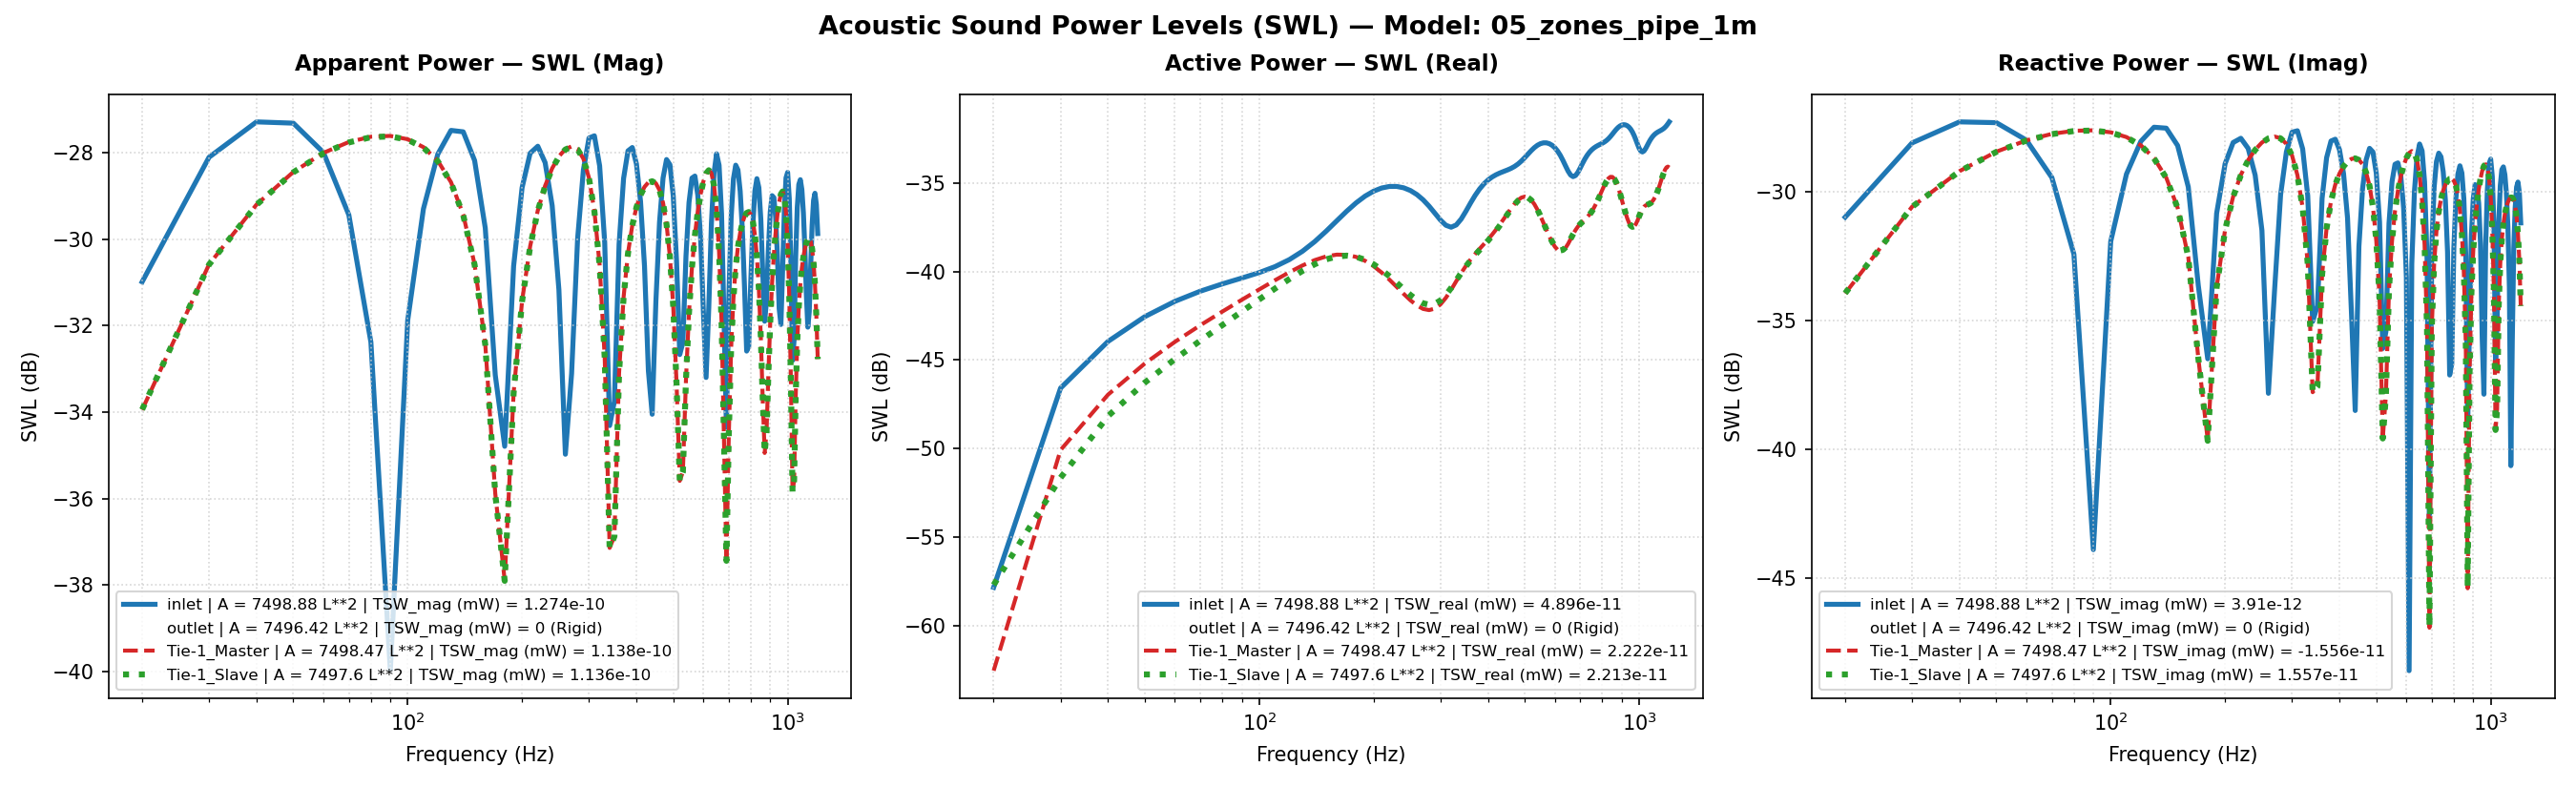

The table this chart was drawn from, first rows:
Freq(Hz), inlet | A = 7498.88 L**2 | TSW_real (mW)…, inlet | A = 7498.88 L**2 | TSW_imag (mW)…, inlet | A = 7498.88 L**2 | TSW_mag (mW) …, inlet | A = 7498.88 L**2 | TSW_real (mW)…, inlet | A = 7498.88 L**2 | TSW_imag (mW)…, inlet | A = 7498.88 L**2 | TSW_mag (mW) …, inlet | A = 7498.88 L**2 | P_rms (MPa), inlet | A = 7498.88 L**2 | V_mean (mm/s), inlet | A = 7498.88 L**2 | SPL (dB), outlet | A = 7496.42 L**2 | TSW_real (mW…, outlet | A = 7496.42 L**2 | TSW_imag (mW…, outlet | A = 7496.42 L**2 | TSW_mag (mW)…, outlet | A = 7496.42 L**2 | TSW_real (mW…, outlet | A = 7496.42 L**2 | TSW_imag (mW…, outlet | A = 7496.42 L**2 | TSW_mag (mW)…, outlet | A = 7496.42 L**2 | P_rms (MPa), outlet | A = 7496.42 L**2 | V_mean (mm/s…, outlet | A = 7496.42 L**2 | SPL (dB), Tie-1_Master | A = 7498.47 L**2 | TSW_re…, Tie-1_Master | A = 7498.47 L**2 | TSW_im…, Tie-1_Master | A = 7498.47 L**2 | TSW_ma…, Tie-1_Master | A = 7498.47 L**2 | TSW_re…, Tie-1_Master | A = 7498.47 L**2 | TSW_im…
20.0, 1.6427158327756398e-15, 7.961510624141409e-13, 7.96152757138021e-13, -57.84, -30.99, -30.99, 2.0282562524029212e-11, (2.213130519175793e-06+1.023244292618353…, 0.1219, 0.0, 0.0, 0.0, -210.0, -210.0, -210.0, 2.0944738845546354e-11, 0j, 0.4009, 5.564215169327891e-16, -4.026852232873022e-13, 4.0268560771257883e-13, -62.55, -33.95
30.0, 2.1938533188668895e-14, 1.5460082163949105e-12, 1.5461638672530939e-12, -46.59, -28.11, -28.11, 1.842517852051084e-11, (1.0300052093502798e-05+1.98698985462670…, -0.7124, 0.0, 0.0, 0.0, -210.0, -210.0, -210.0, 2.0664854420735418e-11, 0j, 0.284, 9.803903571298827e-15, -8.737285732450054e-13, 8.737835751660637e-13, -50.09, -30.59
40.0, 4.024857248895285e-14, 1.866110362110236e-12, 1.866544355530453e-12, -43.95, -27.29, -27.29, 1.590483778024086e-11, (2.0110981358503557e-05+2.39839757499688…, -1.99, 0.0, 0.0, 0.0, -210.0, -210.0, -210.0, 2.019987900910595e-11, 0j, 0.08638, 2.0148121793917414e-14, -1.2014375226731342e-12, 1.2016064529199152e-12, -46.96, -29.2
50.0, 5.555775819894122e-14, 1.853001679083609e-12, 1.8538343742585975e-12, -42.55, -27.32, -27.32, 1.2986948883701946e-11, (2.9702677138662227e-05+2.38154978602318…, -3.75, 0.0, 0.0, 0.0, -210.0, -210.0, -210.0, 1.9712966965127147e-11, 0j, -0.1256, 3.021902844389841e-14, -1.4294356692603847e-12, 1.4297550567261431e-12, -45.2, -28.45
60.0, 6.778061177914486e-14, 1.584482301347239e-12, 1.5859313902611922e-12, -41.69, -28, -28, 9.828673108866158e-12, (3.7912268474620484e-05+2.03643824413435…, -6.171, 0.0, 0.0, 0.0, -210.0, -210.0, -210.0, 1.9277034750109236e-11, 0j, -0.3198, 4.002813222186817e-14, -1.5819740961896886e-12, 1.5824804240129966e-12, -43.98, -28.01
70.0, 7.73629771378079e-14, 1.1343599963958459e-12, 1.1369950007167175e-12, -41.11, -29.45, -29.44, 6.536256102392958e-12, (4.404515889489376e-05+1.457923561097805…, -9.714, 0.0, 0.0, 0.0, -210.0, -210.0, -210.0, 1.8931208453804676e-11, 0j, -0.477, 4.969513747330078e-14, -1.6761232650757964e-12, 1.6768598052362155e-12, -43.04, -27.76
80.0, 8.504979306159189e-14, 5.713840498241238e-13, 5.776791494361177e-13, -40.7, -32.43, -32.38, 3.1913029815686284e-12, (4.772439082225559e-05+7.343649911146696…, -15.94, 0.0, 0.0, 0.0, -210.0, -210.0, -210.0, 1.8694563059581803e-11, 0j, -0.5863, 5.936682334911111e-14, -1.7235331469336437e-12, 1.724555284209107e-12, -42.26, -27.64
90.0, 9.17567271457237e-14, -4.071692916726986e-14, 1.0038508503411879e-13, -40.37, -43.9, -39.98, 5.526362764476926e-13, (4.878524597263791e-05-5.23309800743345e…, -31.17, 0.0, 0.0, 0.0, -210.0, -210.0, -210.0, 1.8572256744928778e-11, 0j, -0.6433, 6.91600470295533e-14, -1.73080242330829e-12, 1.7321836336355853e-12, -41.6, -27.62
100.0, 9.851115267163315e-14, -6.411610801846181e-13, 6.486848063152089e-13, -40.07, -31.93, -31.88, 3.6099830717544693e-12, (4.722074859116511e-05-8.240451428383047…, -14.87, 0.0, 0.0, 0.0, -210.0, -210.0, -210.0, 1.8558737970059025e-11, 0j, -0.6496, 7.911235887811742e-14, -1.6999422358668648e-12, 1.701782116080462e-12, -41.02, -27.7
110.0, 1.0641667782334303e-13, -1.1698924617910878e-12, 1.1747224699794284e-12, -39.73, -29.32, -29.3, 6.8527077942525804e-12, (4.317979440799546e-05-1.503591266806935…, -9.303, 0.0, 0.0, 0.0, -210.0, -210.0, -210.0, 1.863911179499317e-11, 0j, -0.6121, 8.913228220422503e-14, -1.6291478071852603e-12, 1.6315842428104887e-12, -40.5, -27.88
120.0, 1.1659149787475442e-13, -1.5674565997481218e-12, 1.5717868078943223e-12, -39.33, -28.05, -28.04, 9.949104083105494e-12, (3.700837369472673e-05-2.014556150632788…, -6.065, 0.0, 0.0, 0.0, -210.0, -210.0, -210.0, 1.8789504125951772e-11, 0j, -0.5423, 9.895094088436744e-14, -1.5140295081902348e-12, 1.5172595823960598e-12, -40.05, -28.2
130.0, 1.300349928125997e-13, -1.779085441240891e-12, 1.7838312999247066e-12, -38.86, -27.5, -27.49, 1.2798343002245915e-11, (2.931014142858791e-05-2.286549763948179…, -3.878, 0.0, 0.0, 0.0, -210.0, -210.0, -210.0, 1.8977545996803733e-11, 0j, -0.4558, 1.0809044324450025e-13, -1.3495351773995873e-12, 1.3538569861546411e-12, -39.66, -28.7
140.0, 1.4740063824255156e-13, -1.7641923661212878e-12, 1.7703394174098196e-12, -38.32, -27.53, -27.52, 1.5283883553414365e-11, (2.0982504026978496e-05-2.26740860489544…, -2.336, 0.0, 0.0, 0.0, -210.0, -210.0, -210.0, 1.916438706287893e-11, 0j, -0.3707, 1.1587927561331802e-13, -1.1326627035902378e-12, 1.1385749016296707e-12, -39.36, -29.46
150.0, 1.6871198360237908e-13, -1.5098861635487046e-12, 1.519282712429413e-12, -37.73, -28.21, -28.18, 1.7278238714576155e-11, (1.3168344107161476e-05-1.94056438820773…, -1.271, 0.0, 0.0, 0.0, -210.0, -210.0, -210.0, 1.9309484684267563e-11, 0j, -0.3052, 1.2154865246825684e-13, -8.65544267782963e-13, 8.740371584828614e-13, -39.15, -30.63
160.0, 1.9314237078268965e-13, -1.0429904921396323e-12, 1.0607229337038162e-12, -37.14, -29.82, -29.74, 1.8662339625461207e-11, (7.078399879941729e-06-1.340491922601911…, -0.6013, 0.0, 0.0, 0.0, -210.0, -210.0, -210.0, 1.9378271011971703e-11, 0j, -0.2743, 1.2441733392155747e-13, -5.577133160391108e-13, 5.714226245673944e-13, -39.05, -32.54
170.0, 2.1902325338904928e-13, -4.3228240900955483e-13, 4.84602173606586e-13, -36.6, -33.64, -33.15, 1.93507709277078e-11, (3.7072281932672016e-06-5.55586155317153…, -0.2866, 0.0, 0.0, 0.0, -210.0, -210.0, -210.0, 1.935071587459981e-11, 0j, -0.2867, 1.2411228150966725e-13, -2.2600411259227403e-13, 2.578404881514076e-13, -39.06, -36.46
180.0, 2.4416494351950607e-13, 2.2434732571928703e-13, 3.3158444203743854e-13, -36.12, -36.49, -34.79, 1.9312140092656737e-11, (3.557517610173116e-06+2.883399036237645…, -0.304, 0.0, 0.0, 0.0, -210.0, -210.0, -210.0, 1.922711042399173e-11, 0j, -0.3423, 1.2071884954859938e-13, 1.0860673137337129e-13, 1.6238368987045777e-13, -39.18, -39.64
190.0, 2.6638087895207477e-13, 8.241115808661602e-13, 8.660939154554786e-13, -35.74, -30.84, -30.62, 1.8574501512806592e-11, (6.516885515551097e-06+1.059180237786754…, -0.6423, 0.0, 0.0, 0.0, -210.0, -210.0, -210.0, 1.9028002315012182e-11, 0j, -0.4327, 1.1477121131327165e-13, 4.260226969935105e-13, 4.4121170576033015e-13, -39.4, -33.71
200.0, 2.8396385545480543e-13, 1.2834585572035044e-12, 1.3144966105942073e-12, -35.47, -28.92, -28.81, 1.7213498090963357e-11, (1.1946358631957802e-05+1.64955082706091…, -1.303, 0.0, 0.0, 0.0, -210.0, -210.0, -210.0, 1.8788279574060943e-11, 0j, -0.5429, 1.0708867385912524e-13, 7.114104000328731e-13, 7.194252854493221e-13, -39.7, -31.48
210.0, 2.9591192794224483e-13, 1.5516549368570066e-12, 1.5796192301219991e-12, -35.29, -28.09, -28.01, 1.5330206207501497e-11, (1.890912007983288e-05+1.994247239258376…, -2.31, 0.0, 0.0, 0.0, -210.0, -210.0, -210.0, 1.8548476896203522e-11, 0j, -0.6544, 9.855472464005016e-14, 9.57015724334484e-13, 9.6207698775739e-13, -40.06, -30.19
220.0, 3.018835150690877e-13, 1.6114658084150934e-12, 1.6394986149312167e-12, -35.2, -27.93, -27.85, 1.3029335946852127e-11, (2.6408761595996878e-05+2.07111849629440…, -3.722, 0.0, 0.0, 0.0, -210.0, -210.0, -210.0, 1.8346993701074843e-11, 0j, -0.7493, 8.994497094254553e-14, 1.161275973613419e-12, 1.1647540447191628e-12, -40.46, -29.35
230.0, 3.0200258040043785e-13, 1.4717411916946172e-12, 1.5024072996026127e-12, -35.2, -28.32, -28.23, 1.0405668952068772e-11, (3.3546352860564966e-05+1.89153898764690…, -5.675, 0.0, 0.0, 0.0, -210.0, -210.0, -210.0, 1.821520561928108e-11, 0j, -0.8119, 8.185122301207672e-14, 1.3264016638997627e-12, 1.3289247520851705e-12, -40.87, -28.77
240.0, 2.966551617124487e-13, 1.1583766256369382e-12, 1.1957594623471136e-12, -35.28, -29.36, -29.22, 7.543305261209949e-12, (3.958042355015112e-05+1.488790666549327…, -8.469, 0.0, 0.0, 0.0, -210.0, -210.0, -210.0, 1.8175341064096375e-11, 0j, -0.8309, 7.468834782230922e-14, 1.4557107765418157e-12, 1.4576255397873632e-12, -41.27, -28.37
250.0, 2.863649963706583e-13, 7.078656206044199e-13, 7.63595866921795e-13, -35.43, -31.5, -31.17, 4.543782854577493e-12, (4.392231536088011e-05+9.097764110593446…, -12.87, 0.0, 0.0, 0.0, -210.0, -210.0, -210.0, 1.8239847777706816e-11, 0j, -0.8002, 6.874590782801618e-14, 1.5514194461179278e-12, 1.5529418204285555e-12, -41.63, -28.09
260.0, 2.7177957792205836e-13, 1.6479353902094606e-13, 3.1783808689101477e-13, -35.66, -37.83, -34.98, 1.8459827344229872e-12, (4.6111319451380014e-05+2.11799062042635…, -20.7, 0.0, 0.0, 0.0, -210.0, -210.0, -210.0, 1.841086231094028e-11, 0j, -0.7191, 6.425091175238899e-14, 1.6130501914048107e-12, 1.6143293033492608e-12, -41.92, -27.92
270.0, 2.537657358666584e-13, -4.173427416747405e-13, 4.884383407642523e-13, -35.96, -33.8, -33.11, 2.8311782631886225e-12, (4.580781326853729e-05-5.363851141383455…, -16.98, 0.0, 0.0, 0.0, -210.0, -210.0, -210.0, 1.8678844640703295e-11, 0j, -0.5936, 6.142006359715029e-14, 1.6364308520173602e-12, 1.6375830841965061e-12, -42.12, -27.86
280.0, 2.335925704696155e-13, -9.73924367708282e-13, 1.001545886614577e-12, -36.32, -30.11, -29.99, 5.989074705394396e-12, (4.283301272826008e-05-1.251725454812050…, -10.47, 0.0, 0.0, 0.0, -210.0, -210.0, -210.0, 1.9020169898142486e-11, 0j, -0.4363, 6.048672436409696e-14, 1.6134172092344263e-12, 1.6145506293944772e-12, -42.18, -27.92
290.0, 2.131406834536007e-13, -1.4289565695617304e-12, 1.444764973494546e-12, -36.71, -28.45, -28.4, 9.27583463675774e-12, (3.727036804011563e-05-1.836550528199824…, -6.674, 0.0, 0.0, 0.0, -210.0, -210.0, -210.0, 1.9394543981079445e-11, 0j, -0.267, 6.168785378362052e-14, 1.5328432107413468e-12, 1.5340839937957342e-12, -42.1, -28.15
300.0, 1.9500114851810998e-13, -1.7015754890157684e-12, 1.7127126416134825e-12, -37.1, -27.69, -27.66, 1.240989460184413e-11, (2.961213546267581e-05-2.186930960457565…, -4.145, 0.0, 0.0, 0.0, -210.0, -210.0, -210.0, 1.974461125114918e-11, 0j, -0.1116, 6.519732183109331e-14, 1.383486910700952e-12, 1.385022282439821e-12, -41.86, -28.59
310.0, 1.8224875069808956e-13, -1.7236290931130641e-12, 1.7332373922105356e-12, -37.39, -27.64, -27.61, 1.518813855306322e-11, (2.0873379630835484e-05-2.21527510968949…, -2.391, 0.0, 0.0, 0.0, -210.0, -210.0, -210.0, 2.000142358006885e-11, 0j, 0.0006182, 7.10097207504984e-14, 1.1594161916679365e-12, 1.1615886905195163e-12, -41.49, -29.36
320.0, 1.7772313339617037e-13, -1.46659918335689e-12, 1.4773282224229149e-12, -37.5, -28.34, -28.31, 1.740727828213335e-11, (1.253284202846977e-05-1.884930278656149…, -1.206, 0.0, 0.0, 0.0, -210.0, -210.0, -210.0, 2.0098549316910127e-11, 0j, 0.04269, 7.882415594238576e-14, 8.662839367416334e-13, 8.698626941170725e-13, -41.03, -30.62
330.0, 1.8297648111732229e-13, -9.645133034506588e-13, 9.817160002645268e-13, -37.38, -30.16, -30.08, 1.889544230686759e-11, (6.192530479702214e-06-1.239629989210489…, -0.4935, 0.0, 0.0, 0.0, -210.0, -210.0, -210.0, 1.9992408924598395e-11, 0j, -0.003297, 8.802423566816555e-14, 5.246594402991111e-13, 5.319922878763763e-13, -40.55, -32.8
340.0, 1.9749718823847585e-13, -3.132270534560964e-13, 3.702922175510744e-13, -37.04, -35.04, -34.31, 1.95578497832837e-11, (3.0483705619584065e-06-4.02571584556767…, -0.1942, 0.0, 0.0, 0.0, -210.0, -210.0, -210.0, 1.9679087003649217e-11, 0j, -0.1405, 9.782525462905671e-14, 1.6641183474864195e-13, 1.9303543505700993e-13, -40.1, -37.79
350.0, 2.1883712842281533e-13, 3.60404554094546e-13, 4.2164099823004915e-13, -36.6, -34.43, -33.75, 1.9400771151861062e-11, (3.4846465375851733e-06+4.63205942214863…, -0.2642, 0.0, 0.0, 0.0, -210.0, -210.0, -210.0, 1.9196524490866707e-11, 0j, -0.3561, 1.0753438868396813e-13, -1.7519673436395785e-13, 2.0556638947413056e-13, -39.68, -37.56
360.0, 2.4360732672142433e-13, 9.413720576157009e-13, 9.723815508800941e-13, -36.13, -30.26, -30.12, 1.8517631300947762e-11, (7.054507627462924e-06+1.209887960539575…, -0.6689, 0.0, 0.0, 0.0, -210.0, -210.0, -210.0, 1.861028385923013e-11, 0j, -0.6255, 1.1676331343500782e-13, -4.755925338611433e-13, 4.897161725211703e-13, -39.33, -33.23
370.0, 2.686456309097488e-13, 1.3552433131234834e-12, 1.381613155978479e-12, -35.71, -28.68, -28.6, 1.7048992568484915e-11, (1.2797675298738577e-05+1.74181138571593…, -1.387, 0.0, 0.0, 0.0, -210.0, -210.0, -210.0, 1.799246125543866e-11, 0j, -0.9188, 1.2547870937699545e-13, -7.23293080639958e-13, 7.340965788018341e-13, -39.01, -31.41
380.0, 2.9171803441090604e-13, 1.5727205812972045e-12, 1.5995466352802532e-12, -35.35, -28.03, -27.96, 1.5141391115520316e-11, (1.9631062356731692e-05+2.02132162433600…, -2.417, 0.0, 0.0, 0.0, -210.0, -210.0, -210.0, 1.7405203292518476e-11, 0j, -1.207, 1.3391344157566097e-13, -9.180694938035527e-13, 9.277846761438504e-13, -38.73, -30.37
390.0, 3.116406052278638e-13, 1.5982453051941513e-12, 1.6283451484258289e-12, -35.06, -27.96, -27.88, 1.2921770501408816e-11, (2.66074750862093e-05+2.0541269916604033…, -3.794, 0.0, 0.0, 0.0, -210.0, -210.0, -210.0, 1.6893507211584323e-11, 0j, -1.466, 1.424336193737329e-13, -1.0662105068581171e-12, 1.0756821932441497e-12, -38.46, -29.72
400.0, 3.280660313605615e-13, 1.4552205261403658e-12, 1.4917419685163087e-12, -34.84, -28.37, -28.26, 1.049029119349202e-11, (3.3006061585529376e-05+1.87030598610146…, -5.605, 0.0, 0.0, 0.0, -210.0, -210.0, -210.0, 1.648535326812156e-11, 0j, -1.679, 1.5143094786543484e-13, -1.1760846641812347e-12, 1.1857936031593826e-12, -38.2, -29.3
410.0, 3.411973582838106e-13, 1.175096995215156e-12, 1.2236292679825615e-12, -34.67, -29.3, -29.12, 7.92877941471584e-12, (3.831545736560968e-05+1.510280335469069…, -8.036, 0.0, 0.0, 0.0, -210.0, -210.0, -210.0, 1.6195148697637763e-11, 0j, -1.833, 1.6125613260026739e-13, -1.255265054123955e-12, 1.2655804582901911e-12, -37.92, -29.01
420.0, 3.5156505942928495e-13, 7.918371734930265e-13, 8.663741110726602e-13, -34.54, -31.01, -30.62, 5.333531139219357e-12, (4.217860919591335e-05+1.017699914891675…, -11.48, 0.0, 0.0, 0.0, -210.0, -210.0, -210.0, 1.6027473442369794e-11, 0j, -1.923, 1.7217789556515248e-13, -1.3090832300576975e-12, 1.320357576923592e-12, -37.64, -28.83
430.0, 3.598970891458993e-13, 3.4056763050278346e-13, 4.954919027814399e-13, -34.44, -34.68, -33.05, 2.9817290948447034e-12, (4.4342159259173086e-05+4.37710756933280…, -16.53, 0.0, 0.0, 0.0, -210.0, -210.0, -210.0, 1.5979701787520622e-11, 0j, -1.949, 1.843455159974338e-13, -1.3400580872014217e-12, 1.3526784341972386e-12, -37.34, -28.73
440.0, 3.670611687137851e-13, -1.4130467957039428e-13, 3.933203707488612e-13, -34.35, -38.5, -34.05, 2.3696863612566014e-12, (4.463037943687048e-05-1.816102668408661…, -18.53, 0.0, 0.0, 0.0, -210.0, -210.0, -210.0, 1.6043137893681522e-11, 0j, -1.915, 1.9773755792218501e-13, -1.3477608351497529e-12, 1.362189197790303e-12, -37.04, -28.7
450.0, 3.7404207927398475e-13, -6.121098193864277e-13, 7.173464351740316e-13, -34.27, -32.13, -31.44, 4.392979478565437e-12, (4.2951936653486335e-05-7.86707333208337…, -13.17, 0.0, 0.0, 0.0, -210.0, -210.0, -210.0, 1.6202844758889114e-11, 0j, -1.829, 2.1208864457436377e-13, -1.328942234100366e-12, 1.3457596571204914e-12, -36.73, -28.76
460.0, 3.81910746181192e-13, -1.0246999585184867e-12, 1.0935565019862776e-12, -34.18, -29.89, -29.61, 7.037020821342522e-12, (3.9341788276954956e-05-1.31698421782032…, -9.073, 0.0, 0.0, 0.0, -210.0, -210.0, -210.0, 1.643668389700105e-11, 0j, -1.704, 2.268010879363691e-13, -1.2780059119806376e-12, 1.2979745161391197e-12, -36.44, -28.93
470.0, 3.917385187740982e-13, -1.3279549903173162e-12, 1.3845300731295033e-12, -34.07, -28.77, -28.59, 9.703839008774162e-12, (3.4031750184269183e-05-1.70673937252051…, -6.282, 0.0, 0.0, 0.0, -210.0, -210.0, -210.0, 1.6714468571123752e-11, 0j, -1.559, 2.408730480081745e-13, -1.1880991950124684e-12, 1.2122703998885825e-12, -36.18, -29.25
480.0, 4.0441839965465335e-13, -1.4730329665784852e-12, 1.5275406255174505e-12, -33.93, -28.32, -28.16, 1.2198378120570353e-11, (2.7524984448427954e-05-1.89319922694025…, -4.295, 0.0, 0.0, 0.0, -210.0, -210.0, -210.0, 1.6998582462238968e-11, 0j, -1.412, 2.529071509210243e-13, -1.0531018454941722e-12, 1.083044562319677e-12, -35.97, -29.78
490.0, 4.203958341647423e-13, -1.4250913403347806e-12, 1.4858055006225582e-12, -33.76, -28.46, -28.28, 1.4368935454846636e-11, (2.062402980424475e-05-1.831582785351946…, -2.872, 0.0, 0.0, 0.0, -210.0, -210.0, -210.0, 1.7247566957850953e-11, 0j, -1.286, 2.6128043174922543e-13, -8.704391921117152e-13, 9.088079286511298e-13, -35.83, -30.6
500.0, 4.3939391585762753e-13, -1.1776469903874262e-12, 1.2569484664302123e-12, -33.57, -29.29, -29.01, 1.607467807959919e-11, (1.4350367156792399e-05-1.51355768838538…, -1.898, 0.0, 0.0, 0.0, -210.0, -210.0, -210.0, 1.7423342879957456e-11, 0j, -1.198, 2.6451302825905226e-13, -6.438687716987848e-13, 6.960848635674217e-13, -35.78, -31.91
510.0, 4.602965428871056e-13, -7.62312317733122e-13, 8.905015312516119e-13, -33.37, -31.18, -30.5, 1.7200807294715463e-11, (9.730773007766485e-06-9.79753422607794e…, -1.31, 0.0, 0.0, 0.0, -210.0, -210.0, -210.0, 1.750055768174403e-11, 0j, -1.16, 2.61744360679689e-13, -3.8464921939480227e-13, 4.65258135155797e-13, -35.82, -34.15
520.0, 4.813281292348332e-13, -2.459567029514596e-13, 5.405288777849495e-13, -33.18, -36.09, -32.67, 1.768078767535918e-11, (7.516491167725015e-06-3.161131152210826…, -1.071, 0.0, 0.0, 0.0, -210.0, -210.0, -210.0, 1.7474156756079564e-11, 0j, -1.173, 2.5308538661044116e-13, -1.0977639600917976e-13, 2.758678488634018e-13, -35.97, -39.59
530.0, 5.004964812606139e-13, 2.8610186467594553e-13, 5.764989199689008e-13, -33.01, -35.43, -32.39, 1.7508082767604807e-11, (7.975768529155058e-06+3.677092375527678…, -1.156, 0.0, 0.0, 0.0, -210.0, -210.0, -210.0, 1.736109759470041e-11, 0j, -1.229, 2.39623727057906e-13, 1.6233249654853324e-13, 2.8943284195958376e-13, -36.2, -37.9
540.0, 5.160768612751765e-13, 7.52736437759463e-13, 9.126595594603958e-13, -32.87, -31.23, -30.4, 1.6729982091914034e-11, (1.0868780523715823e-05+9.67446129441427…, -1.551, 0.0, 0.0, 0.0, -210.0, -210.0, -210.0, 1.7195211959495914e-11, 0j, -1.312, 2.2306852828704903e-13, 4.165032453286152e-13, 4.724770065108127e-13, -36.52, -33.8
550.0, 5.269002748354921e-13, 1.094092082187883e-12, 1.2143563661166085e-12, -32.78, -29.61, -29.16, 1.5427813418928587e-11, (1.559178097507351e-05+1.406169672502841…, -2.255, 0.0, 0.0, 0.0, -210.0, -210.0, -210.0, 1.7018159311686634e-11, 0j, -1.402, 2.0525175730560508e-13, 6.435015302964358e-13, 6.754424500806072e-13, -36.88, -31.91
560.0, 5.323715492330782e-13, 1.2773775692438187e-12, 1.3838760496663256e-12, -32.74, -28.94, -28.59, 1.3694512248349541e-11, (2.1382453636195407e-05+1.64173530496092…, -3.29, 0.0, 0.0, 0.0, -210.0, -210.0, -210.0, 1.6870787601994133e-11, 0j, -1.478, 1.8773956570965037e-13, 8.400406495511937e-13, 8.607638685674716e-13, -37.26, -30.76
570.0, 5.323082419172434e-13, 1.293469736975896e-12, 1.3987194232173658e-12, -32.74, -28.88, -28.54, 1.161933278134622e-11, (2.7482634677880308e-05+1.66241758444915…, -4.717, 0.0, 0.0, 0.0, -210.0, -210.0, -210.0, 1.6787537775077983e-11, 0j, -1.521, 1.7166667881364633e-13, 1.0069572392905241e-12, 1.0214853549486168e-12, -37.65, -29.97
580.0, 5.267398536496971e-13, 1.1499390377670157e-12, 1.2648378014605011e-12, -32.78, -29.39, -28.98, 9.285889705387695e-12, (3.321819883406158e-05+1.477946350641257…, -6.664, 0.0, 0.0, 0.0, -210.0, -210.0, -210.0, 1.6794002508854365e-11, 0j, -1.518, 1.577575053107501e-13, 1.1468195747155736e-12, 1.1576193534286995e-12, -38.02, -29.41
590.0, 5.15766159442892e-13, 8.651165492322464e-13, 1.0071948048823427e-12, -32.88, -30.63, -29.97, 6.7948235747378855e-12, (3.8010400240273565e-05+1.11188141703578…, -9.377, 0.0, 0.0, 0.0, -210.0, -210.0, -210.0, 1.6906245074835483e-11, 0j, -1.46, 1.4644017356386431e-13, 1.2617590611463966e-12, 1.2702285829009088e-12, -38.34, -28.99
600.0, 4.99521506873216e-13, 4.654061822240321e-13, 6.827332204318443e-13, -33.01, -33.32, -31.66, 4.378408434265948e-12, (4.13540661419454e-05+5.981581162072438e…, -13.19, 0.0, 0.0, 0.0, -210.0, -210.0, -210.0, 1.7130218752523733e-11, 0j, -1.345, 1.379750981039526e-13, 1.3517328008742571e-12, 1.3587563036306987e-12, -38.6, -28.69
610.0, 4.78267205012498e-13, -1.3799790124194293e-14, 4.784662512632824e-13, -33.2, -48.6, -33.2, 3.013497015225734e-12, (4.2798706617042696e-05-1.77360266795294…, -16.44, 0.0, 0.0, 0.0, -210.0, -210.0, -210.0, 1.746002141411424e-11, 0j, -1.18, 1.3255323568886695e-13, 1.41315762158847e-12, 1.4193607095256545e-12, -38.78, -28.5
... 59 more rows
